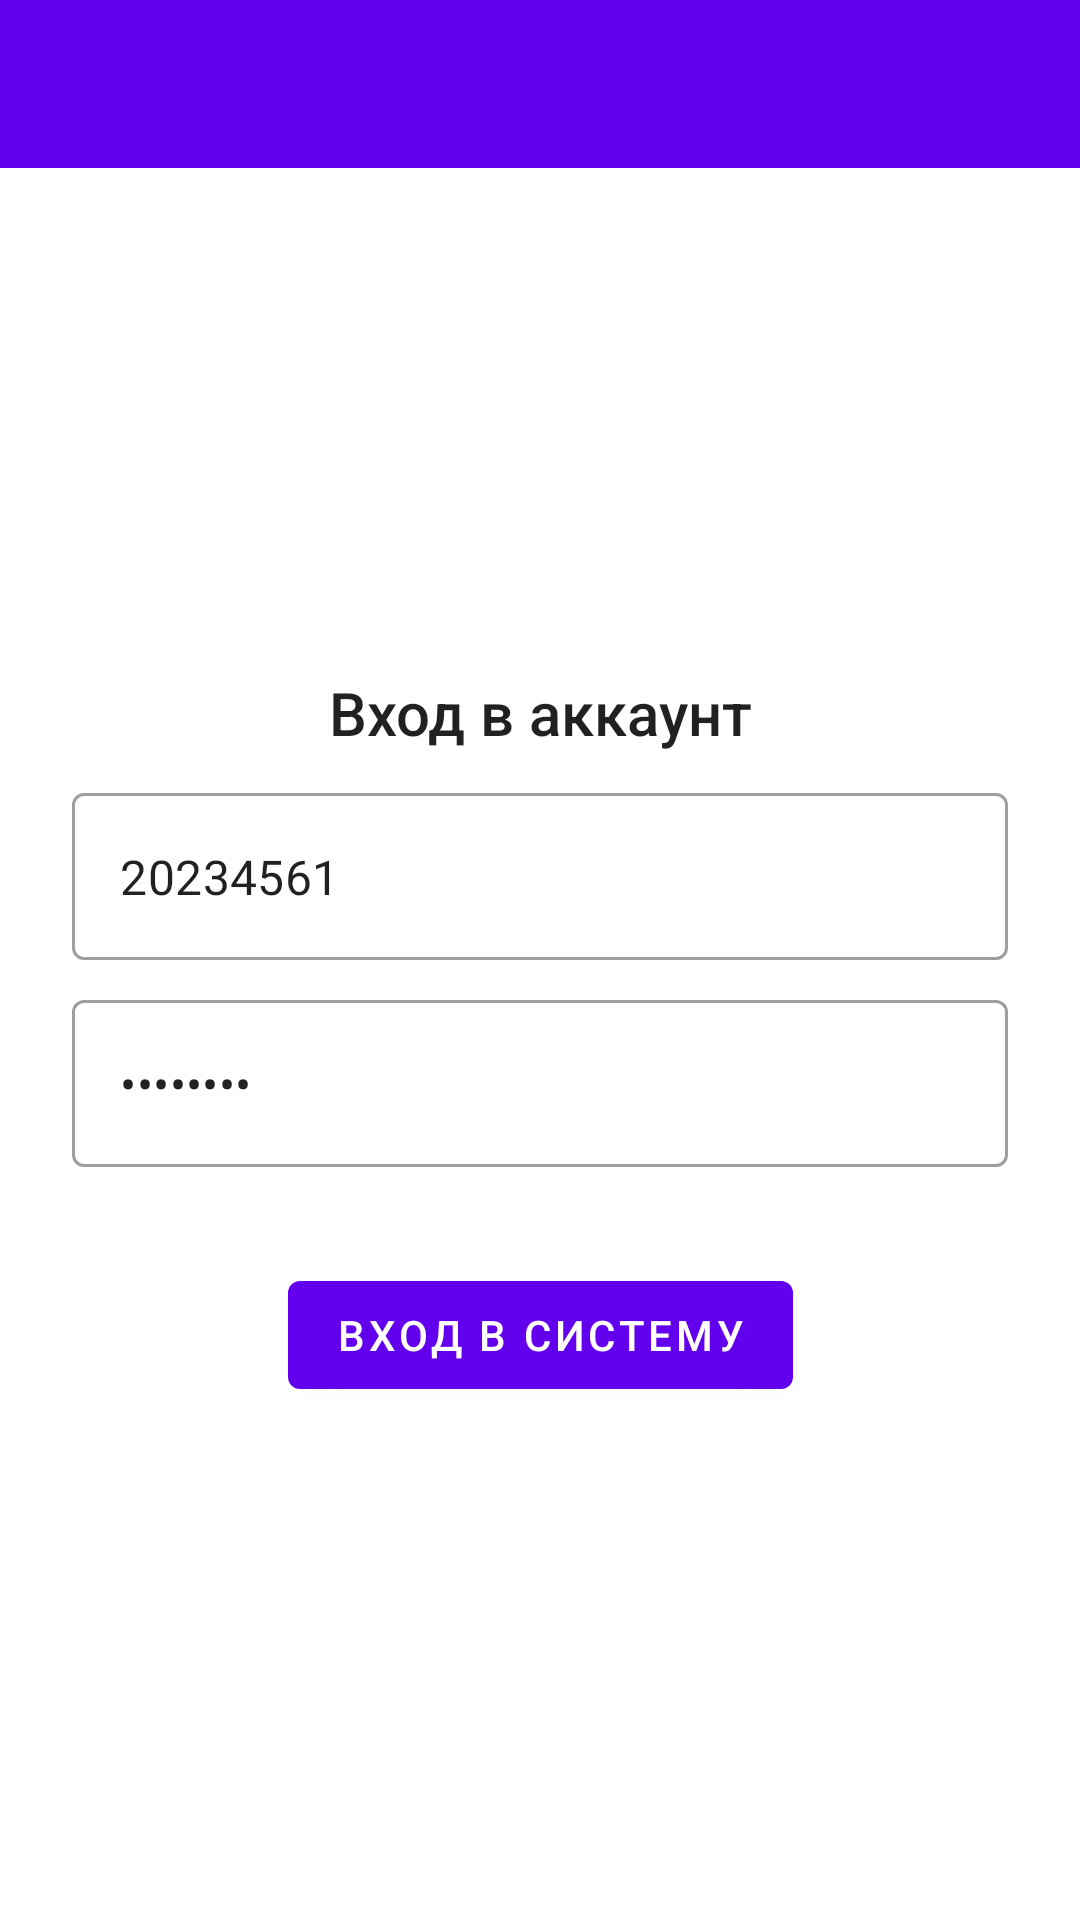

Reconstruct the res/layout file that produces this screen, plus the resources it refers to.
<!-- AndroidManifest.xml: application theme AppTheme -->
<!-- res/layout/fragment_login.xml -->
<?xml version="1.0" encoding="utf-8"?>
<androidx.constraintlayout.widget.ConstraintLayout xmlns:android="http://schemas.android.com/apk/res/android"
    xmlns:app="http://schemas.android.com/apk/res-auto"
    android:layout_width="match_parent"
    android:layout_height="match_parent">

    <androidx.appcompat.widget.Toolbar
        android:id="@+id/toolbar_login"
        android:layout_width="match_parent"
        android:layout_height="?android:actionBarSize"
        android:background="@color/colorPrimary"
        app:layout_constraintEnd_toEndOf="parent"
        app:layout_constraintStart_toStartOf="parent"
        app:layout_constraintTop_toTopOf="parent" />

    <androidx.constraintlayout.widget.Guideline
        android:id="@+id/guideline"
        android:layout_width="wrap_content"
        android:layout_height="wrap_content"
        android:orientation="horizontal"
        app:layout_constraintGuide_percent="0.35" />

    <TextView
        android:id="@+id/textView_enter_account"
        android:layout_width="wrap_content"
        android:layout_height="wrap_content"
        android:text="@string/text_enter_account"
        android:textAppearance="@style/TextAppearance.AppCompat.Title"
        app:layout_constraintEnd_toEndOf="parent"
        app:layout_constraintStart_toStartOf="parent"
        app:layout_constraintTop_toTopOf="@+id/guideline" />

    <com.google.android.material.textfield.TextInputLayout
        android:id="@+id/textInputLayout_user_login"
        style="@style/Widget.MaterialComponents.TextInputLayout.OutlinedBox"
        android:layout_width="match_parent"
        android:layout_height="wrap_content"
        android:layout_marginStart="24dp"
        android:layout_marginTop="8dp"
        android:layout_marginEnd="24dp"
        app:endIconMode="clear_text"
        app:layout_constraintEnd_toEndOf="parent"
        app:layout_constraintStart_toStartOf="parent"
        app:layout_constraintTop_toBottomOf="@+id/textView_enter_account">

        <androidx.appcompat.widget.AppCompatEditText
            android:id="@+id/editText_user_login"
            android:layout_width="match_parent"
            android:layout_height="wrap_content"
            android:ems="10"
            android:gravity="top|start"
            android:text="20234561" />
    </com.google.android.material.textfield.TextInputLayout>

    <com.google.android.material.textfield.TextInputLayout
        android:id="@+id/textInputLayout_user_password"
        style="@style/Widget.MaterialComponents.TextInputLayout.OutlinedBox"
        android:layout_width="match_parent"
        android:layout_height="wrap_content"
        android:layout_marginStart="24dp"
        android:layout_marginTop="8dp"
        android:layout_marginEnd="24dp"
        app:endIconMode="clear_text"
        app:layout_constraintEnd_toEndOf="parent"
        app:layout_constraintStart_toStartOf="parent"
        app:layout_constraintTop_toBottomOf="@+id/textInputLayout_user_login">

        <androidx.appcompat.widget.AppCompatEditText
            android:id="@+id/editText_user_password"
            android:layout_width="match_parent"
            android:layout_height="wrap_content"
            android:ems="10"
            android:gravity="top|start"
            android:inputType="textPassword"
            android:text="ladevi31" />
    </com.google.android.material.textfield.TextInputLayout>

    <com.google.android.material.button.MaterialButton
        android:id="@+id/button_auth_user"
        android:layout_width="wrap_content"
        android:layout_height="wrap_content"
        android:layout_marginTop="8dp"
        android:text="@string/button_text_auth"
        app:layout_constraintEnd_toEndOf="parent"
        app:layout_constraintStart_toStartOf="parent"
        app:layout_constraintTop_toBottomOf="@+id/progressBar_login" />

    <ProgressBar
        android:id="@+id/progressBar_login"
        style="?android:attr/progressBarStyleHorizontal"
        android:layout_width="0dp"
        android:layout_height="wrap_content"
        android:layout_marginTop="8dp"
        android:indeterminate="false"
        android:visibility="invisible"
        app:layout_constraintEnd_toEndOf="@+id/textInputLayout_user_password"
        app:layout_constraintStart_toStartOf="@+id/textInputLayout_user_password"
        app:layout_constraintTop_toBottomOf="@+id/textInputLayout_user_password" />

</androidx.constraintlayout.widget.ConstraintLayout>
<!-- resources referenced by this layout -->
<resources>
  <string name="button_text_auth">Вход в систему</string>
  <string name="text_enter_account">Вход в аккаунт</string>
  <style name="AppTheme" parent="Theme.MaterialComponents.DayNight.NoActionBar">
          
          <item name="colorPrimary">@color/colorPrimary</item>
          <item name="colorPrimaryDark">@color/colorPrimaryDark</item>
          <item name="colorAccent">@color/colorAccent</item>
      </style>
  <!-- not gathered from this repository: default colours our renderer supplied (Android Studio template values) -->
  <color name="colorPrimary">#FF6200EE</color>
  <color name="colorPrimaryDark">#FF3700B3</color>
  <color name="colorAccent">#FF03DAC5</color>
</resources>
